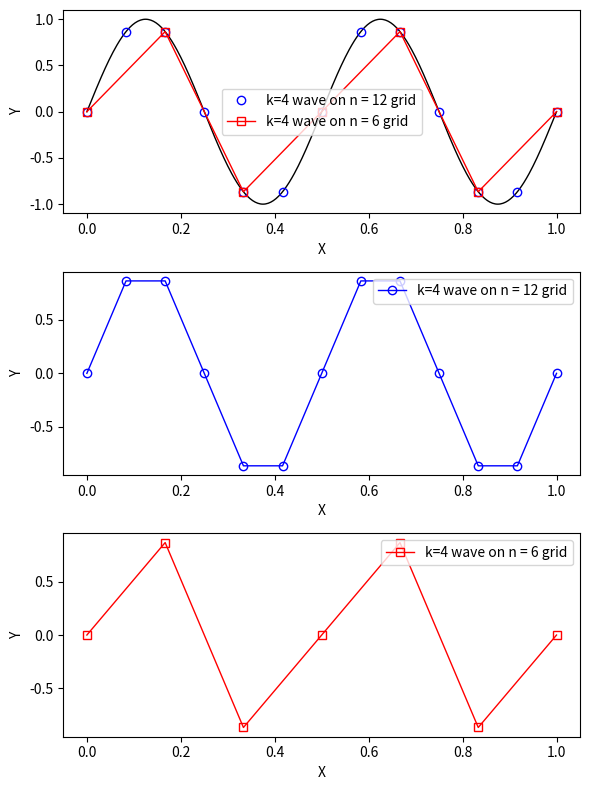

The script that saved this image:
import numpy as np
import matplotlib.pyplot as plt

n = 12
m = int(n/2)
dx = 1.0/n
h = dx
nPoints=np.array([n,n/2])
mylabel_list=np.array(["k=4 wave on n = 12 grid","k=4 wave on n = 6 grid"])
mycolor_list=np.array(['blue','red'])
mymarker_list=np.array(['o','s'])

xh = np.zeros( n + 1 )
yh = np.zeros( n + 1 )

x2h = np.zeros( m + 1 )
y2h = np.zeros( m + 1 )

km = 4

nf = 360
xf = np.zeros( nf + 1 )
yf = np.zeros( nf + 1 )
dxf= 1.0/nf

for j in range(0, nf + 1):
    xf[j] = j * dxf
    yf[j] = np.sin( j * km * np.pi / nf )

for j in range(0, n + 1):
    xh[j] = j * h
    yh[j] = np.sin( j * km * np.pi / n )


for j in range(0, m + 1):
    x2h[j] = j * 2 * h
    y2h[j] = np.sin( j * km * np.pi / m )
fig = plt.figure('OneFLOW-CFD Solver Wave with Wavenumber', figsize=(6, 8), dpi=100)

ax = fig.add_subplot(3,1,1)
ax.set_xlabel("X")
ax.set_ylabel("Y")
mycolor = mycolor_list[0]
mymarker = mymarker_list[0]
mylabel = mylabel_list[0]
ax.plot(xf,yf,color='black',linewidth=1, marker='none')
ax.plot(xh,yh,color=mycolor,linewidth=1,linestyle='none', marker=mymarker,markerfacecolor='none',label=mylabel)
mycolor = mycolor_list[1]
mymarker = mymarker_list[1]
mylabel = mylabel_list[1]
ax.plot(x2h,y2h,color=mycolor,linewidth=1,marker=mymarker,markerfacecolor='none',label=mylabel)
ax.legend()

ax = fig.add_subplot(3,1,2)
ax.set_xlabel("X")
ax.set_ylabel("Y")
mycolor = mycolor_list[0]
mymarker = mymarker_list[0]
mylabel = mylabel_list[0]
ax.plot(xh,yh,color=mycolor,linewidth=1,marker=mymarker,markerfacecolor='none',label=mylabel)
ax.legend()

ax = fig.add_subplot(3,1,3)
ax.set_xlabel("X")
ax.set_ylabel("Y")
mycolor = mycolor_list[1]
mymarker = mymarker_list[1]
mylabel = mylabel_list[1]
ax.plot(x2h,y2h,color=mycolor,linewidth=1,marker=mymarker,markerfacecolor='none',label=mylabel)
ax.legend()

fig.tight_layout()
plt.show()
